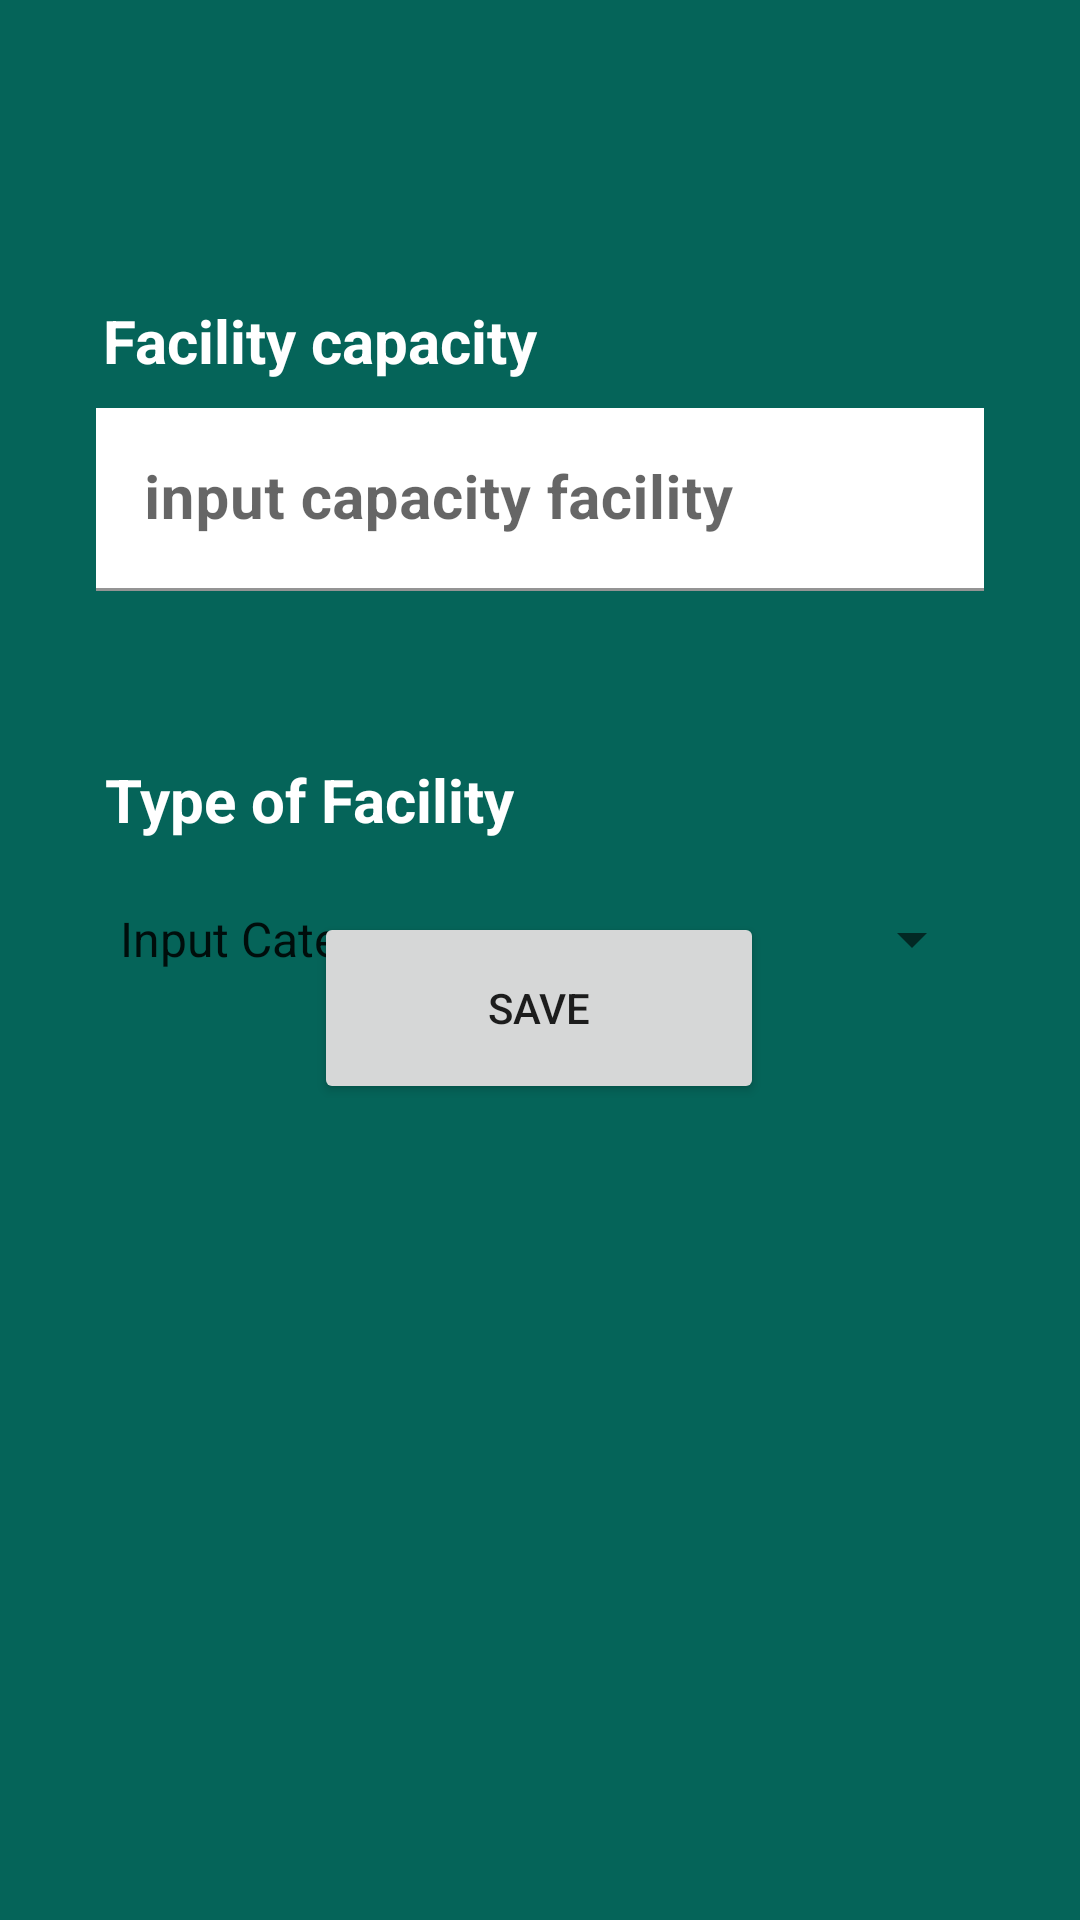

Android layout source for this screen:
<!-- AndroidManifest.xml: application theme Theme.Dashboard -->
<!-- res/layout/activity_setting.xml -->
<?xml version="1.0" encoding="utf-8"?>
<androidx.constraintlayout.widget.ConstraintLayout xmlns:android="http://schemas.android.com/apk/res/android"
    xmlns:app="http://schemas.android.com/apk/res-auto"
    xmlns:tools="http://schemas.android.com/tools"
    android:layout_width="match_parent"
    android:layout_height="match_parent"
    android:background="@color/teal_700"
    tools:context=".Setting">

    <TextView
        android:id="@+id/textView"
        android:layout_width="wrap_content"
        android:layout_height="wrap_content"
        android:layout_marginStart="16dp"
        android:layout_marginTop="100dp"
        android:layout_marginEnd="16dp"
        android:text="@string/capacity"
        android:textColor="@color/white"
        android:textSize="20sp"
        android:textStyle="bold"
        app:layout_constraintEnd_toEndOf="parent"
        app:layout_constraintHorizontal_bias="0.1"
        app:layout_constraintStart_toStartOf="parent"
        app:layout_constraintTop_toTopOf="parent" />

    <com.google.android.material.textfield.TextInputLayout
        android:id="@+id/textInputLayout2"
        android:layout_width="match_parent"
        android:layout_height="wrap_content"
        android:layout_marginStart="16dp"
        android:layout_marginTop="8dp"
        android:layout_marginEnd="16dp"
        app:layout_constraintBottom_toBottomOf="parent"
        app:layout_constraintEnd_toEndOf="parent"
        app:layout_constraintHorizontal_bias="0.0"
        app:layout_constraintStart_toStartOf="parent"
        app:layout_constraintTop_toBottomOf="@+id/textView"
        app:layout_constraintVertical_bias="0.002">

        <com.google.android.material.textfield.TextInputEditText
            android:id="@+id/input_capacity"
            android:layout_width="match_parent"
            android:layout_height="wrap_content"
            android:layout_marginStart="16dp"
            android:layout_marginEnd="16dp"
            android:background="@color/white"
            android:hint="@string/input_capacity_facility"
            android:textColor="@color/black"
            android:textSize="20sp"
            android:textStyle="bold" />

    </com.google.android.material.textfield.TextInputLayout>

    <TextView
        android:id="@+id/type"
        android:layout_width="wrap_content"
        android:layout_height="wrap_content"
        android:layout_marginStart="16dp"
        android:layout_marginTop="56dp"
        android:layout_marginEnd="16dp"
        android:text="@string/type"
        android:textColor="@color/white"
        android:textSize="20sp"
        android:textStyle="bold"
        app:layout_constraintEnd_toEndOf="parent"
        app:layout_constraintHorizontal_bias="0.099"
        app:layout_constraintStart_toStartOf="parent"
        app:layout_constraintTop_toBottomOf="@+id/textInputLayout2" />

    <Spinner
        android:id="@+id/sptype"
        android:layout_width="match_parent"
        android:layout_height="50dp"
        android:layout_marginStart="32dp"
        android:layout_marginTop="8dp"
        android:layout_marginEnd="32dp"
        android:entries="@array/facility_type"
        android:spinnerMode="dropdown"
        app:layout_constraintBottom_toTopOf="@+id/button"
        app:layout_constraintEnd_toEndOf="parent"
        app:layout_constraintHorizontal_bias="0.0"
        app:layout_constraintStart_toStartOf="parent"
        app:layout_constraintTop_toBottomOf="@+id/type"
        app:layout_constraintVertical_bias="0.0" />

    <Button
        android:id="@+id/button_save"
        android:layout_width="150dp"
        android:layout_height="64dp"
        android:layout_marginBottom="272dp"
        android:text="@string/save"
        app:layout_constraintBottom_toBottomOf="parent"
        app:layout_constraintEnd_toEndOf="parent"
        app:layout_constraintHorizontal_bias="0.498"
        app:layout_constraintStart_toStartOf="parent" />

</androidx.constraintlayout.widget.ConstraintLayout>
<!-- resources referenced by this layout -->
<resources>
  <string-array name="facility_type">
          <item>Input Category</item>
          <item>Kategori 1 (30%)</item>
          <item>Kategori 2 (35%)</item>
          <item>Kategori 3 (40%)</item>
          <item>Kategori 4 (50%)</item>
      </string-array>
  <color name="black">#FF000000</color>
  <color name="teal_700">#056459</color>
  <color name="white">#FFFFFFFF</color>
  <string name="capacity">Facility capacity</string>
  <string name="input_capacity_facility">input capacity facility</string>
  <string name="save">Save</string>
  <string name="type">Type of Facility</string>
  <style name="Theme.Dashboard" parent="Theme.MaterialComponents.DayNight.DarkActionBar">
          
          <item name="colorPrimary">@color/purple_500</item>
          <item name="colorPrimaryVariant">@color/purple_700</item>
          <item name="colorOnPrimary">@color/white</item>
          
          <item name="colorSecondary">@color/teal_200</item>
          <item name="colorSecondaryVariant">@color/teal_700</item>
          <item name="colorOnSecondary">@color/black</item>
          
          <item name="android:statusBarColor" tools:targetApi="l">@color/purple_500</item>
          
      </style>
  <color name="purple_500">#023D36</color>
  <color name="purple_700">#FF3700B3</color>
  <color name="teal_200">#FF03DAC5</color>
</resources>
